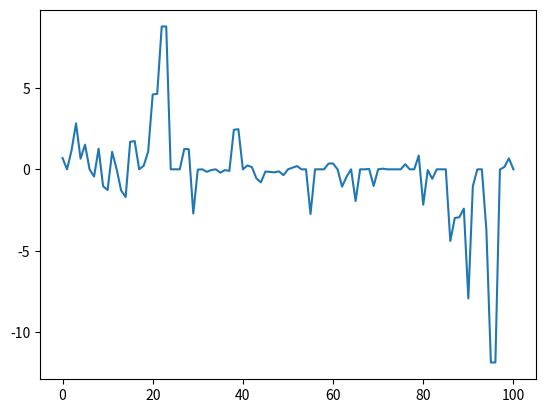

Here is the Python script that generated this plot:
import numpy as np
import matplotlib.pyplot as plt
import random


def slog(x):
    # signed log
    return np.sign(x) * np.log(1 + abs(x))


def test_slog():
    xs = np.linspace(-5, 5, 100)
    ys = slog(xs)
    plt.plot(xs, ys)
    plt.show()


def test_slog_power_law_dist():
    # random walk that can change sign and span many orders of magnitude
    # don't just flip sign by multiplication, do some addition terms and sometimes it will cross zero
    xs = [1]
    for i in range(100):
        x = xs[-1]
        if random.random() < 0.5:
            # addition
            y = np.random.pareto(a=1) * random.choice([-1, 1])
            xs.append(x + y)
        else:
            # multiplication
            power = np.random.normal(-10, 10)
            y = 2 ** power
            xs.append(x * y)
    xs = np.array(xs)
    ts = range(len(xs))
    ys = slog(xs)
    plt.plot(ts, ys)
    plt.show()


if __name__ == "__main__":
    # test_slog()
    test_slog_power_law_dist()
